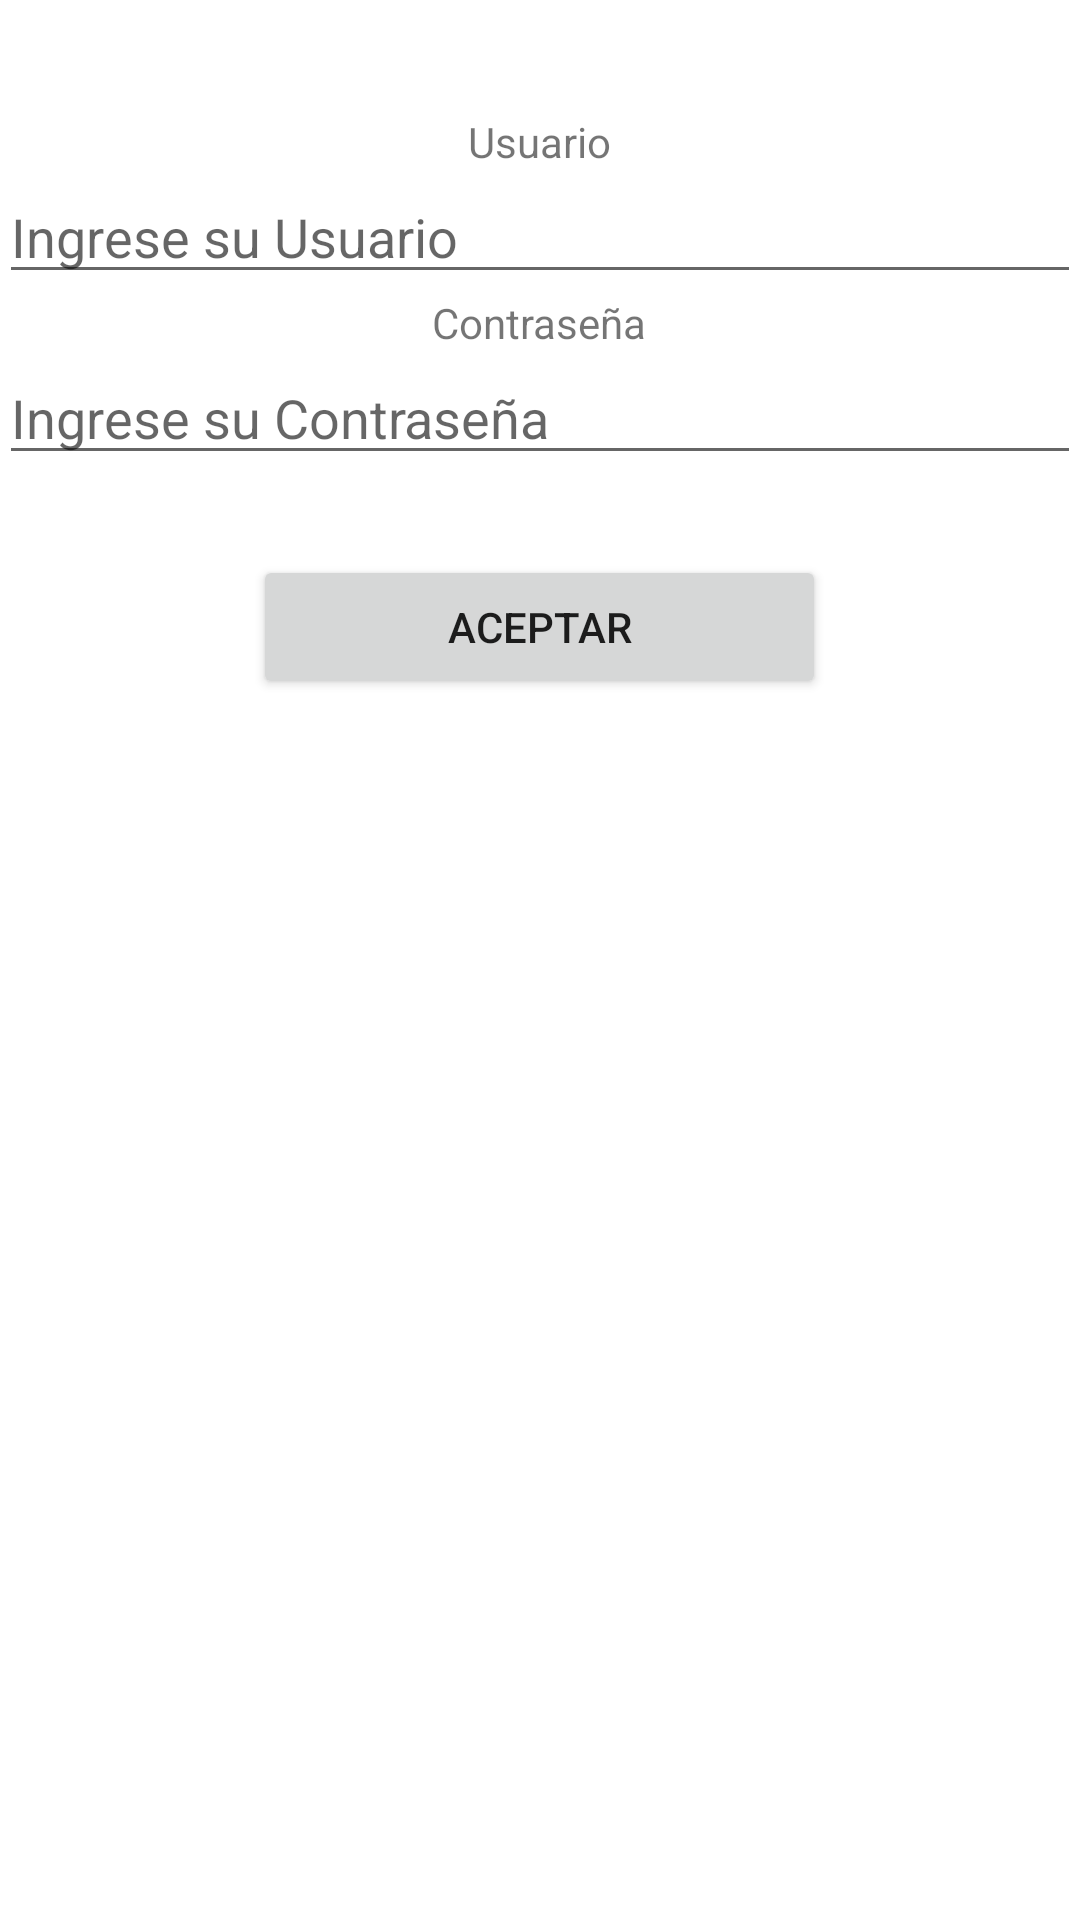

Produce the Android XML layout that renders to this screen, including the resource entries it uses.
<!-- AndroidManifest.xml: application theme AppTheme -->
<!-- res/layout/activity_login.xml -->
<?xml version="1.0" encoding="utf-8"?>
<LinearLayout xmlns:android="http://schemas.android.com/apk/res/android"
    xmlns:tools="http://schemas.android.com/tools"
    android:layout_width="fill_parent"
    android:layout_height="match_parent"
    android:paddingBottom="@dimen/activity_vertical_margin"
    android:paddingLeft="@dimen/activity_horizontal_margin"
    android:paddingRight="@dimen/activity_horizontal_margin"
    android:paddingTop="@dimen/activity_vertical_margin"
    tools:context="com.proyecto.aplicacion.proyecto.Login"
    android:orientation="vertical"
    android:weightSum="1">

    <LinearLayout
        android:orientation="vertical"
        android:layout_width="match_parent"
        android:layout_height="156dp"
        android:layout_alignParentRight="true"
        android:layout_alignParentEnd="true"
        android:layout_alignParentLeft="true"
        android:layout_alignParentStart="true"
        android:layout_marginTop="20dp"
        android:gravity="center_vertical">

        <TextView
            android:layout_width="wrap_content"
            android:layout_height="wrap_content"
            android:text="Usuario"
            android:id="@+id/textView2"
            android:layout_gravity="center_horizontal" />

        <EditText
            android:layout_width="fill_parent"
            android:layout_height="wrap_content"
            android:id="@+id/eTusuario"
            android:hint="Ingrese su Usuario"
            android:layout_below="@+id/textView2"
            android:layout_alignParentLeft="true"
            android:layout_alignParentStart="true" />

        <TextView
            android:layout_width="wrap_content"
            android:layout_height="wrap_content"
            android:text="Contraseña"
            android:id="@+id/textView3"
            android:layout_alignBaseline="@+id/eTpass"
            android:layout_alignBottom="@+id/eTpass"
            android:layout_alignLeft="@+id/btnLogin"
            android:layout_alignStart="@+id/btnLogin"
            android:layout_gravity="center_horizontal" />

        <EditText
            android:layout_width="fill_parent"
            android:layout_height="wrap_content"
            android:inputType="textPassword"
            android:ems="10"
            android:id="@+id/eTpass"
            android:hint="Ingrese su Contraseña"
            android:layout_centerVertical="true"
            android:layout_alignParentLeft="true"
            android:layout_alignParentStart="true" />

    </LinearLayout>

    <LinearLayout
        android:orientation="vertical"
        android:layout_width="fill_parent"
        android:layout_height="66dp"
        android:gravity="center_vertical">

        <Button
            android:layout_width="191dp"
            android:layout_height="wrap_content"
            android:text="Aceptar"
            android:id="@+id/btnLogin"
            android:layout_gravity="bottom|center_horizontal"
            android:layout_alignParentBottom="true"
            android:layout_centerHorizontal="true" />
    </LinearLayout>
</LinearLayout>
<!-- resources referenced by this layout -->
<resources>

</resources>
